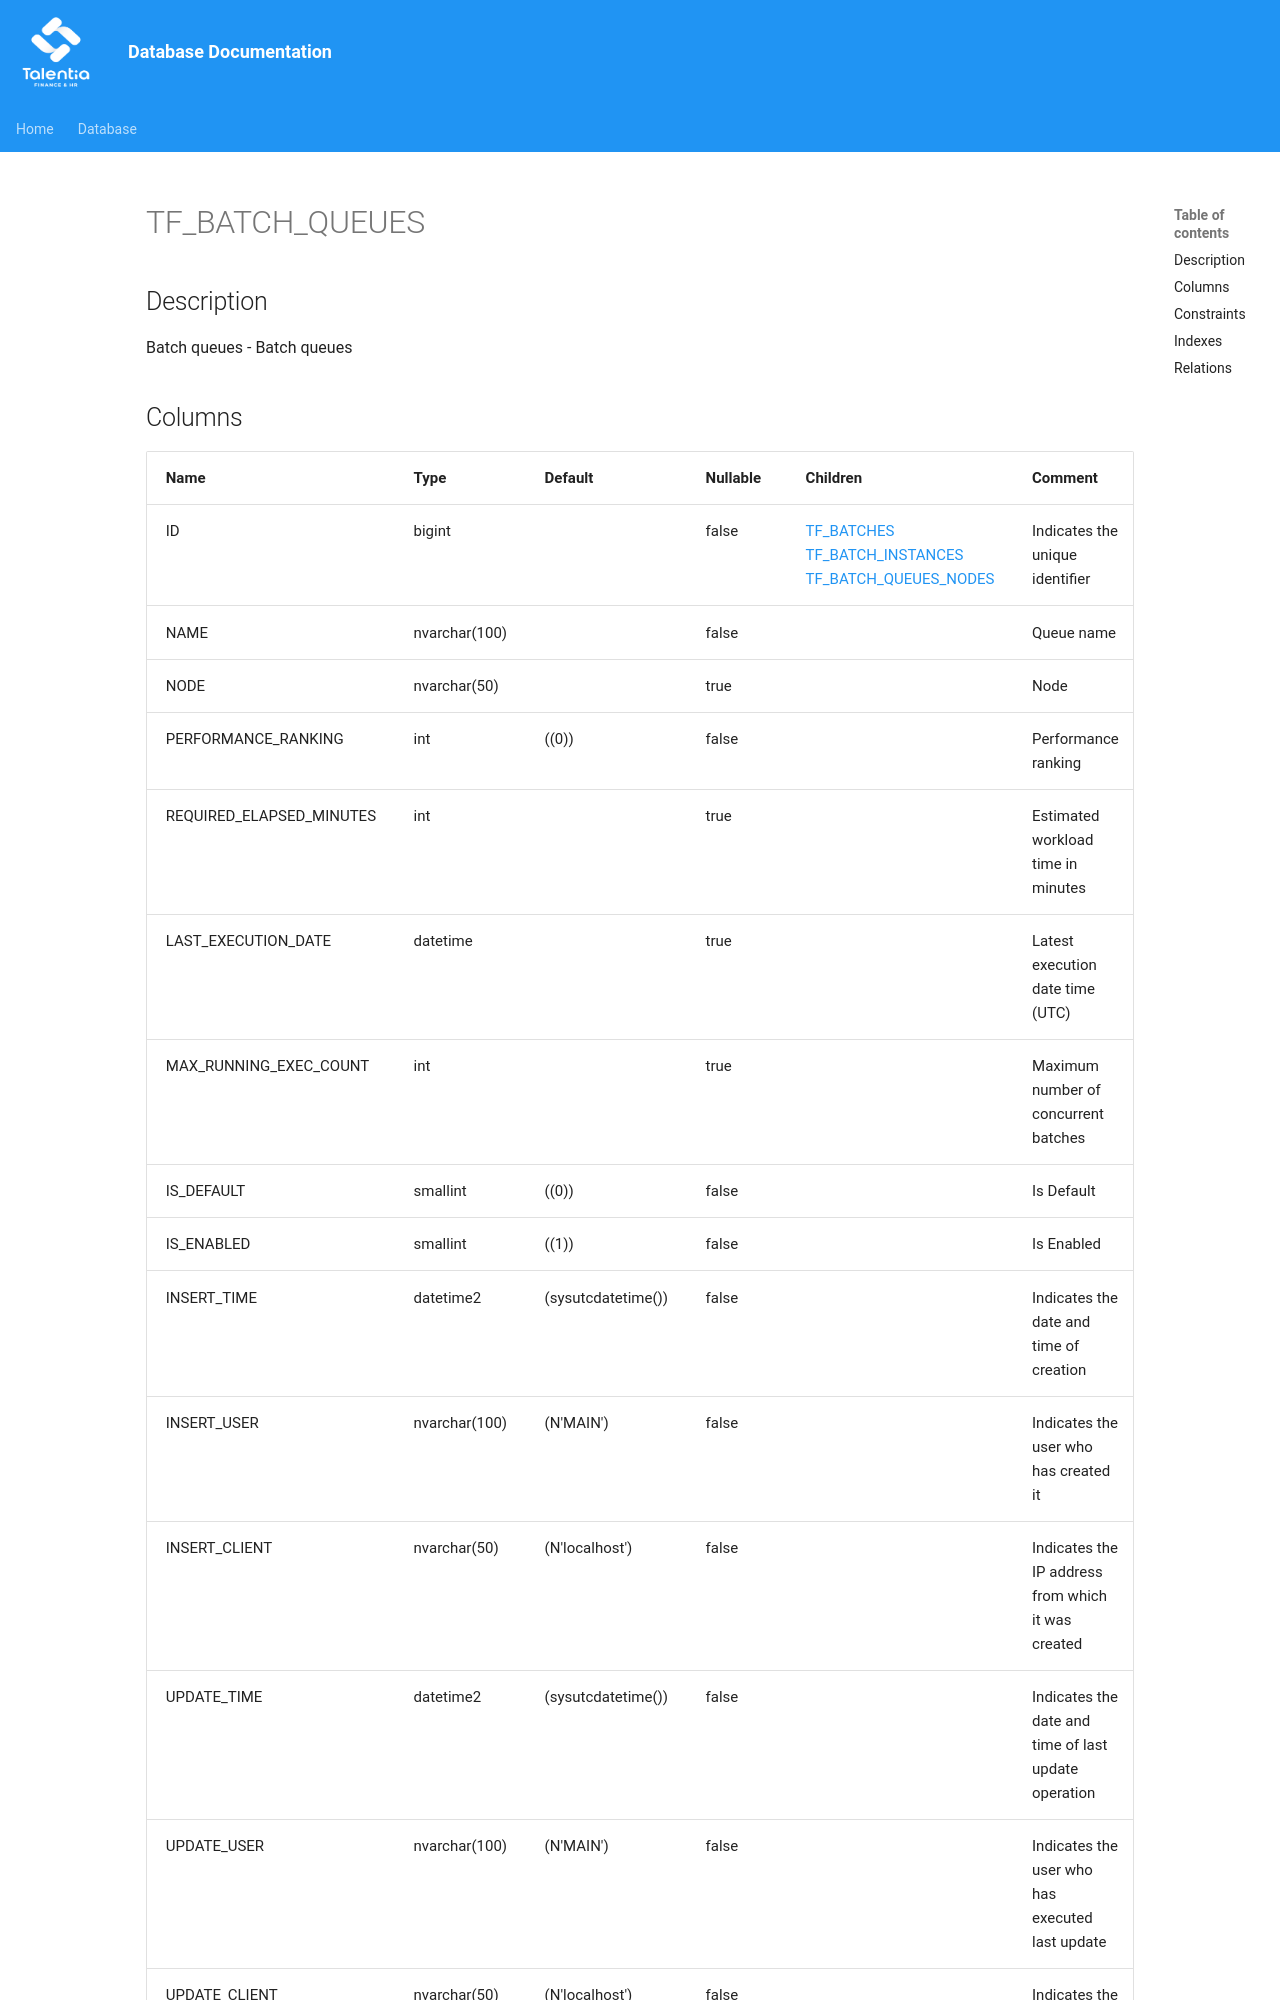

repository: giovanniporcelli/documentazione-db · page: schema/TF_BATCH_QUEUES/index.html · generator: mkdocs

# TF_BATCH_QUEUES

## Description

Batch queues - Batch queues  


## Columns

| Name | Type | Default | Nullable | Children | Comment |
| ---- | ---- | ------- | -------- | -------- | ------- |
| ID | bigint |  | false | [TF_BATCHES](TF_BATCHES.md) [TF_BATCH_INSTANCES](TF_BATCH_INSTANCES.md) [TF_BATCH_QUEUES_NODES](TF_BATCH_QUEUES_NODES.md) | Indicates the unique identifier |
| NAME | nvarchar(100) |  | false |  | Queue name |
| NODE | nvarchar(50) |  | true |  | Node |
| PERFORMANCE_RANKING | int | ((0)) | false |  | Performance ranking |
| REQUIRED_ELAPSED_MINUTES | int |  | true |  | Estimated workload  time in minutes |
| LAST_EXECUTION_DATE | datetime |  | true |  | Latest execution date time (UTC) |
| MAX_RUNNING_EXEC_COUNT | int |  | true |  | Maximum number of concurrent batches |
| IS_DEFAULT | smallint | ((0)) | false |  | Is Default |
| IS_ENABLED | smallint | ((1)) | false |  | Is Enabled |
| INSERT_TIME | datetime2 | (sysutcdatetime()) | false |  | Indicates the date and time of creation |
| INSERT_USER | nvarchar(100) | (N'MAIN') | false |  | Indicates the u
